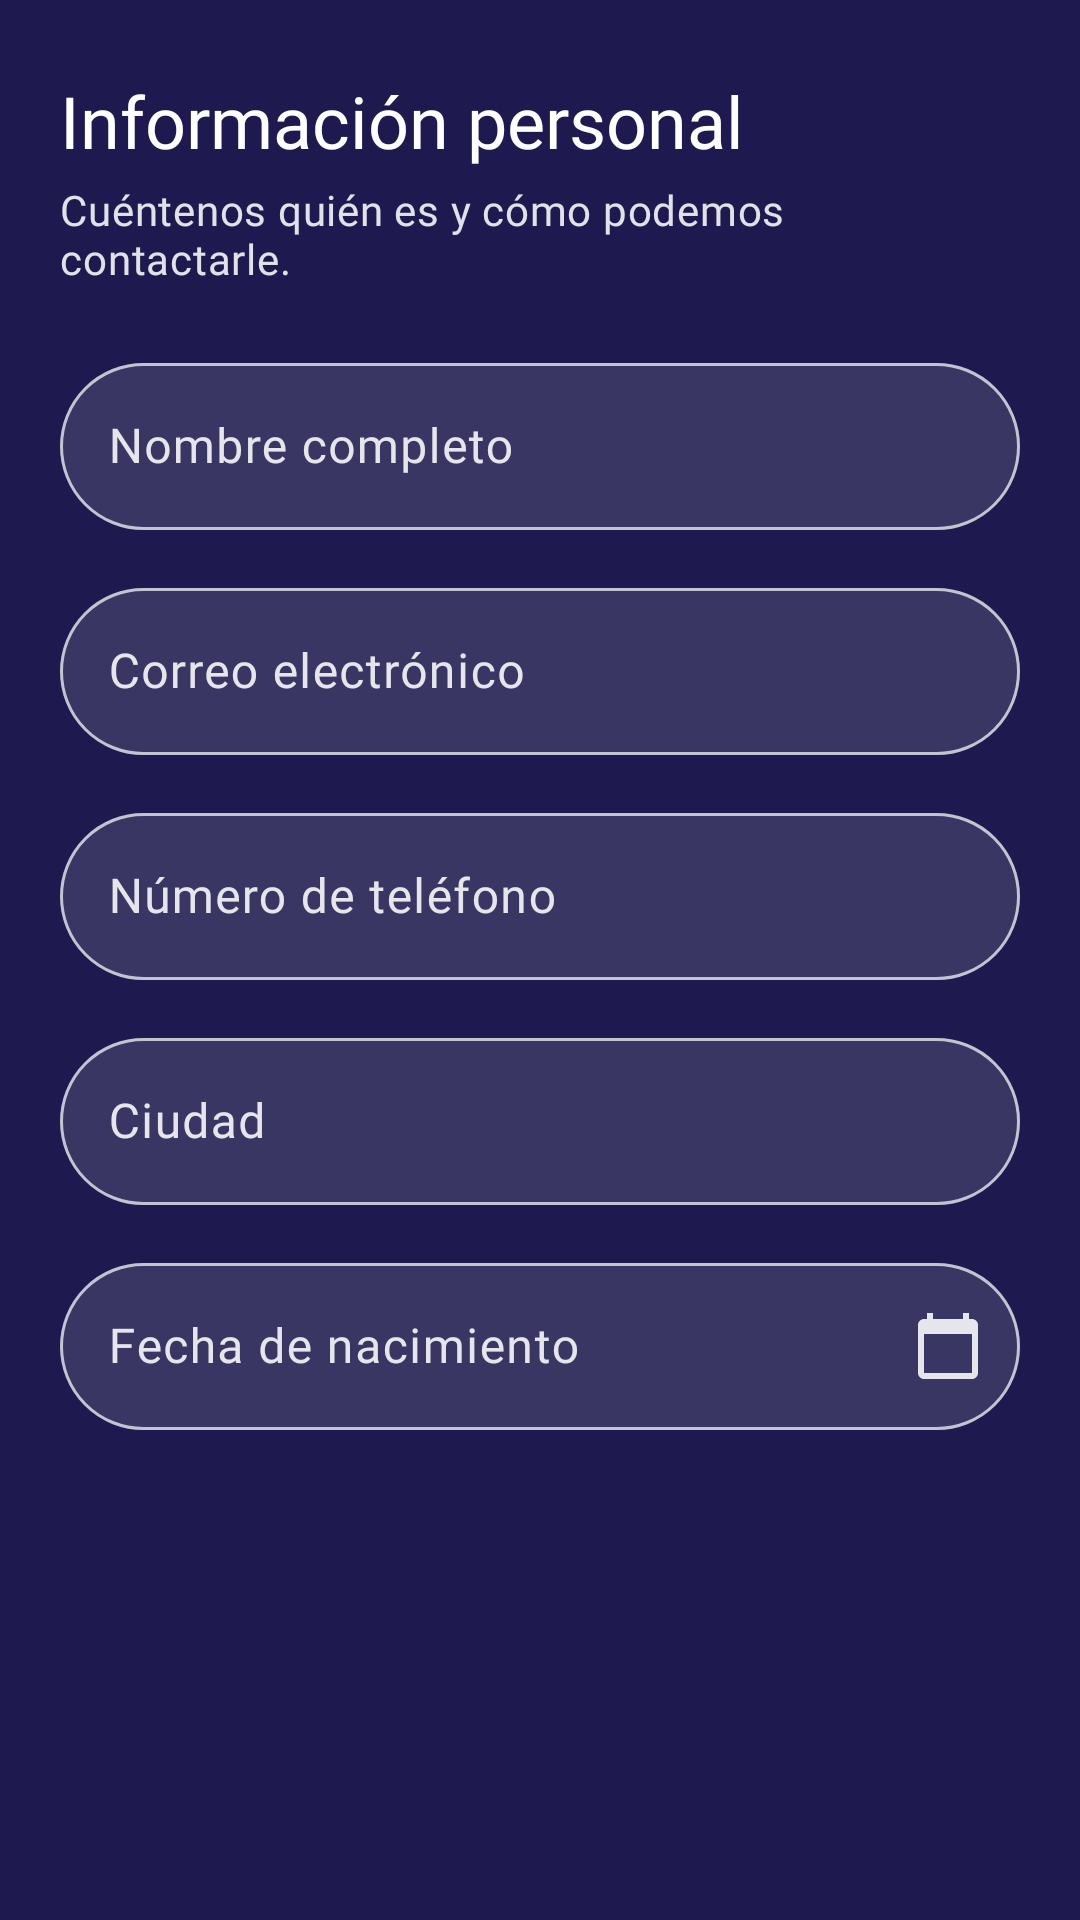

Produce the Android XML layout that renders to this screen, including the resource entries it uses.
<!-- AndroidManifest.xml: application theme Theme.Formulario -->
<!-- res/layout/paso_personal.xml -->
<?xml version="1.0" encoding="utf-8"?>
<androidx.core.widget.NestedScrollView xmlns:android="http://schemas.android.com/apk/res/android"
    android:layout_width="match_parent"
    android:layout_height="match_parent"
    android:fillViewport="true">

    <LinearLayout style="@style/Formulario.ContenedorPaso">

        <TextView
            style="@style/Formulario.TituloPaso"
            android:text="@string/titulo_paso_personal" />

        <TextView
            style="@style/Formulario.DescripcionPaso"
            android:text="@string/desc_paso_personal" />

        <com.google.android.material.textfield.TextInputLayout
            style="@style/Widget.Formulario.Campo"
            android:hint="@string/campo_nombre">

            <com.google.android.material.textfield.TextInputEditText
                android:id="@+id/etNombre"
                android:layout_width="match_parent"
                android:layout_height="wrap_content"
                android:autofillHints="name"
                android:imeOptions="actionNext"
                android:inputType="textPersonName|textCapWords"
                android:maxLength="100" />
        </com.google.android.material.textfield.TextInputLayout>

        <com.google.android.material.textfield.TextInputLayout
            style="@style/Widget.Formulario.Campo"
            android:hint="@string/campo_correo">

            <com.google.android.material.textfield.TextInputEditText
                android:id="@+id/etCorreo"
                android:layout_width="match_parent"
                android:layout_height="wrap_content"
                android:autofillHints="emailAddress"
                android:imeOptions="actionNext"
                android:inputType="textEmailAddress"
                android:maxLength="120" />
        </com.google.android.material.textfield.TextInputLayout>

        <com.google.android.material.textfield.TextInputLayout
            style="@style/Widget.Formulario.Campo"
            android:hint="@string/campo_telefono">

            <com.google.android.material.textfield.TextInputEditText
                android:id="@+id/etTelefono"
                android:layout_width="match_parent"
                android:layout_height="wrap_content"
                android:autofillHints="phone"
                android:imeOptions="actionNext"
                android:inputType="phone"
                android:maxLength="16" />
        </com.google.android.material.textfield.TextInputLayout>

        <com.google.android.material.textfield.TextInputLayout
            style="@style/Widget.Formulario.Campo"
            android:hint="@string/campo_ciudad">

            <com.google.android.material.textfield.TextInputEditText
                android:id="@+id/etCiudad"
                android:layout_width="match_parent"
                android:layout_height="wrap_content"
                android:autofillHints="addressLocality"
                android:imeOptions="actionNext"
                android:inputType="textCapWords|textPostalAddress"
                android:maxLength="80" />
        </com.google.android.material.textfield.TextInputLayout>

        <com.google.android.material.textfield.TextInputLayout
            android:id="@+id/tilFechaNacimiento"
            style="@style/Widget.Formulario.CampoFecha"
            android:hint="@string/campo_fecha_nacimiento">

            <com.google.android.material.textfield.TextInputEditText
                android:id="@+id/etFechaNacimiento"
                android:layout_width="match_parent"
                android:layout_height="wrap_content"
                android:autofillHints="birthDateFull"
                android:imeOptions="actionDone"
                android:inputType="date"
                android:maxLength="10" />
        </com.google.android.material.textfield.TextInputLayout>
    </LinearLayout>
</androidx.core.widget.NestedScrollView>
<!-- resources referenced by this layout -->
<resources>
  <string name="campo_ciudad">Ciudad</string>
  <string name="campo_correo">Correo electrónico</string>
  <string name="campo_fecha_nacimiento">Fecha de nacimiento</string>
  <string name="campo_nombre">Nombre completo</string>
  <string name="campo_telefono">Número de teléfono</string>
  <string name="desc_paso_personal">Cuéntenos quién es y cómo podemos contactarle.</string>
  <string name="titulo_paso_personal">Información personal</string>
  <style name="TextAppearance.Formulario.Secundario" parent="TextAppearance.Material3.BodyMedium">
          <item name="fontFamily">@font/quicksand_light</item>
          <item name="android:fontFamily">@font/quicksand_light</item>
      </style>
  <color name="blanco_campo">#1FFFFFFF</color>
  <style name="TextAppearance.Formulario.BodySmall" parent="TextAppearance.Material3.BodySmall">
          <item name="fontFamily">@font/quicksand_light</item>
          <item name="android:fontFamily">@font/quicksand_light</item>
      </style>
  <string name="abrir_calendario">Abrir calendario</string>
  <string name="formato_fecha">dd/mm/aaaa</string>
  <color name="blanco">#FFFFFF</color>
  <color name="indigo">#3B2F9E</color>
  <color name="blanco_pista">#33FFFFFF</color>
  <color name="lavanda">#D6D0FF</color>
  <color name="indigo_profundo">#1E1A4F</color>
  <color name="blanco_secundario">#DEFFFFFF</color>
  <color name="blanco_borde">#8CFFFFFF</color>
  <color name="blanco_borde_suave">#40FFFFFF</color>
  <color name="error_claro">#FFB4C4</color>
  <color name="sobre_error">#5C0A22</color>
  <color name="lavanda_clara">#F3F0FF</color>
  <color name="indigo_medio">#5B4BD6</color>
  <style name="TextAppearance.Formulario.HeadlineSmall" parent="TextAppearance.Material3.HeadlineSmall">
          <item name="fontFamily">@font/quicksand_bold</item>
          <item name="android:fontFamily">@font/quicksand_bold</item>
      </style>
  <style name="TextAppearance.Formulario.TitleLarge" parent="TextAppearance.Material3.TitleLarge">
          <item name="fontFamily">@font/quicksand_bold</item>
          <item name="android:fontFamily">@font/quicksand_bold</item>
      </style>
  <style name="TextAppearance.Formulario.TitleMedium" parent="TextAppearance.Material3.TitleMedium">
          <item name="fontFamily">@font/quicksand_semibold</item>
          <item name="android:fontFamily">@font/quicksand_semibold</item>
      </style>
  <style name="TextAppearance.Formulario.TitleSmall" parent="TextAppearance.Material3.TitleSmall">
          <item name="fontFamily">@font/quicksand_semibold</item>
          <item name="android:fontFamily">@font/quicksand_semibold</item>
      </style>
  <style name="TextAppearance.Formulario.LabelLarge" parent="TextAppearance.Material3.LabelLarge">
          <item name="fontFamily">@font/quicksand_semibold</item>
          <item name="android:fontFamily">@font/quicksand_semibold</item>
      </style>
  <style name="TextAppearance.Formulario.LabelMedium" parent="TextAppearance.Material3.LabelMedium">
          <item name="fontFamily">@font/quicksand_semibold</item>
          <item name="android:fontFamily">@font/quicksand_semibold</item>
      </style>
  <style name="TextAppearance.Formulario.LabelSmall" parent="TextAppearance.Material3.LabelSmall">
          <item name="fontFamily">@font/quicksand_semibold</item>
          <item name="android:fontFamily">@font/quicksand_semibold</item>
      </style>
  <style name="TextAppearance.Formulario.BodyLarge" parent="TextAppearance.Material3.BodyLarge">
          <item name="fontFamily">@font/quicksand_regular</item>
          <item name="android:fontFamily">@font/quicksand_regular</item>
      </style>
  <style name="TextAppearance.Formulario.BodyMedium" parent="TextAppearance.Material3.BodyMedium">
          <item name="fontFamily">@font/quicksand_regular</item>
          <item name="android:fontFamily">@font/quicksand_regular</item>
      </style>
</resources>
